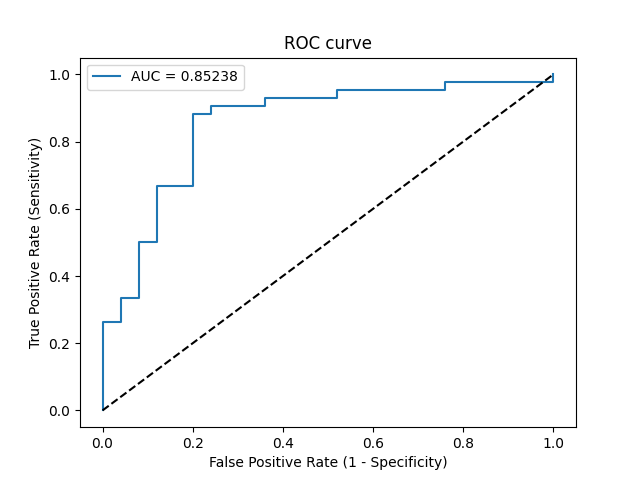

The table this chart was drawn from, first rows:
Threshold, Sensitivity, Specificity, NPV, PPV
inf, 0.0, 1.0, 0.3731, 0
0.9724, 0.02381, 1.0, 0.3788, 1.0
0.8308, 0.2619, 1.0, 0.4464, 1.0
0.8245, 0.2619, 0.96, 0.4364, 0.9167
0.7902, 0.3333, 0.96, 0.4615, 0.9333
0.777, 0.3333, 0.92, 0.451, 0.875
0.744, 0.5, 0.92, 0.5227, 0.913
0.7249, 0.5, 0.88, 0.5116, 0.875
0.6934, 0.6667, 0.88, 0.6111, 0.9032
0.6883, 0.6667, 0.8, 0.5882, 0.8485
0.6602, 0.881, 0.8, 0.8, 0.881
0.6585, 0.881, 0.76, 0.7917, 0.8605
0.6498, 0.9048, 0.76, 0.8261, 0.8636
0.6438, 0.9048, 0.64, 0.8, 0.8085
0.6384, 0.9286, 0.64, 0.8421, 0.8125
0.6316, 0.9286, 0.48, 0.8, 0.75
0.6304, 0.9524, 0.48, 0.8571, 0.7547
0.612, 0.9524, 0.24, 0.75, 0.678
0.6096, 0.9762, 0.24, 0.8571, 0.6833
0.5557, 0.9762, 0.0, 0.0, 0.6212
0.5537, 1.0, 0.0, 0, 0.6269
